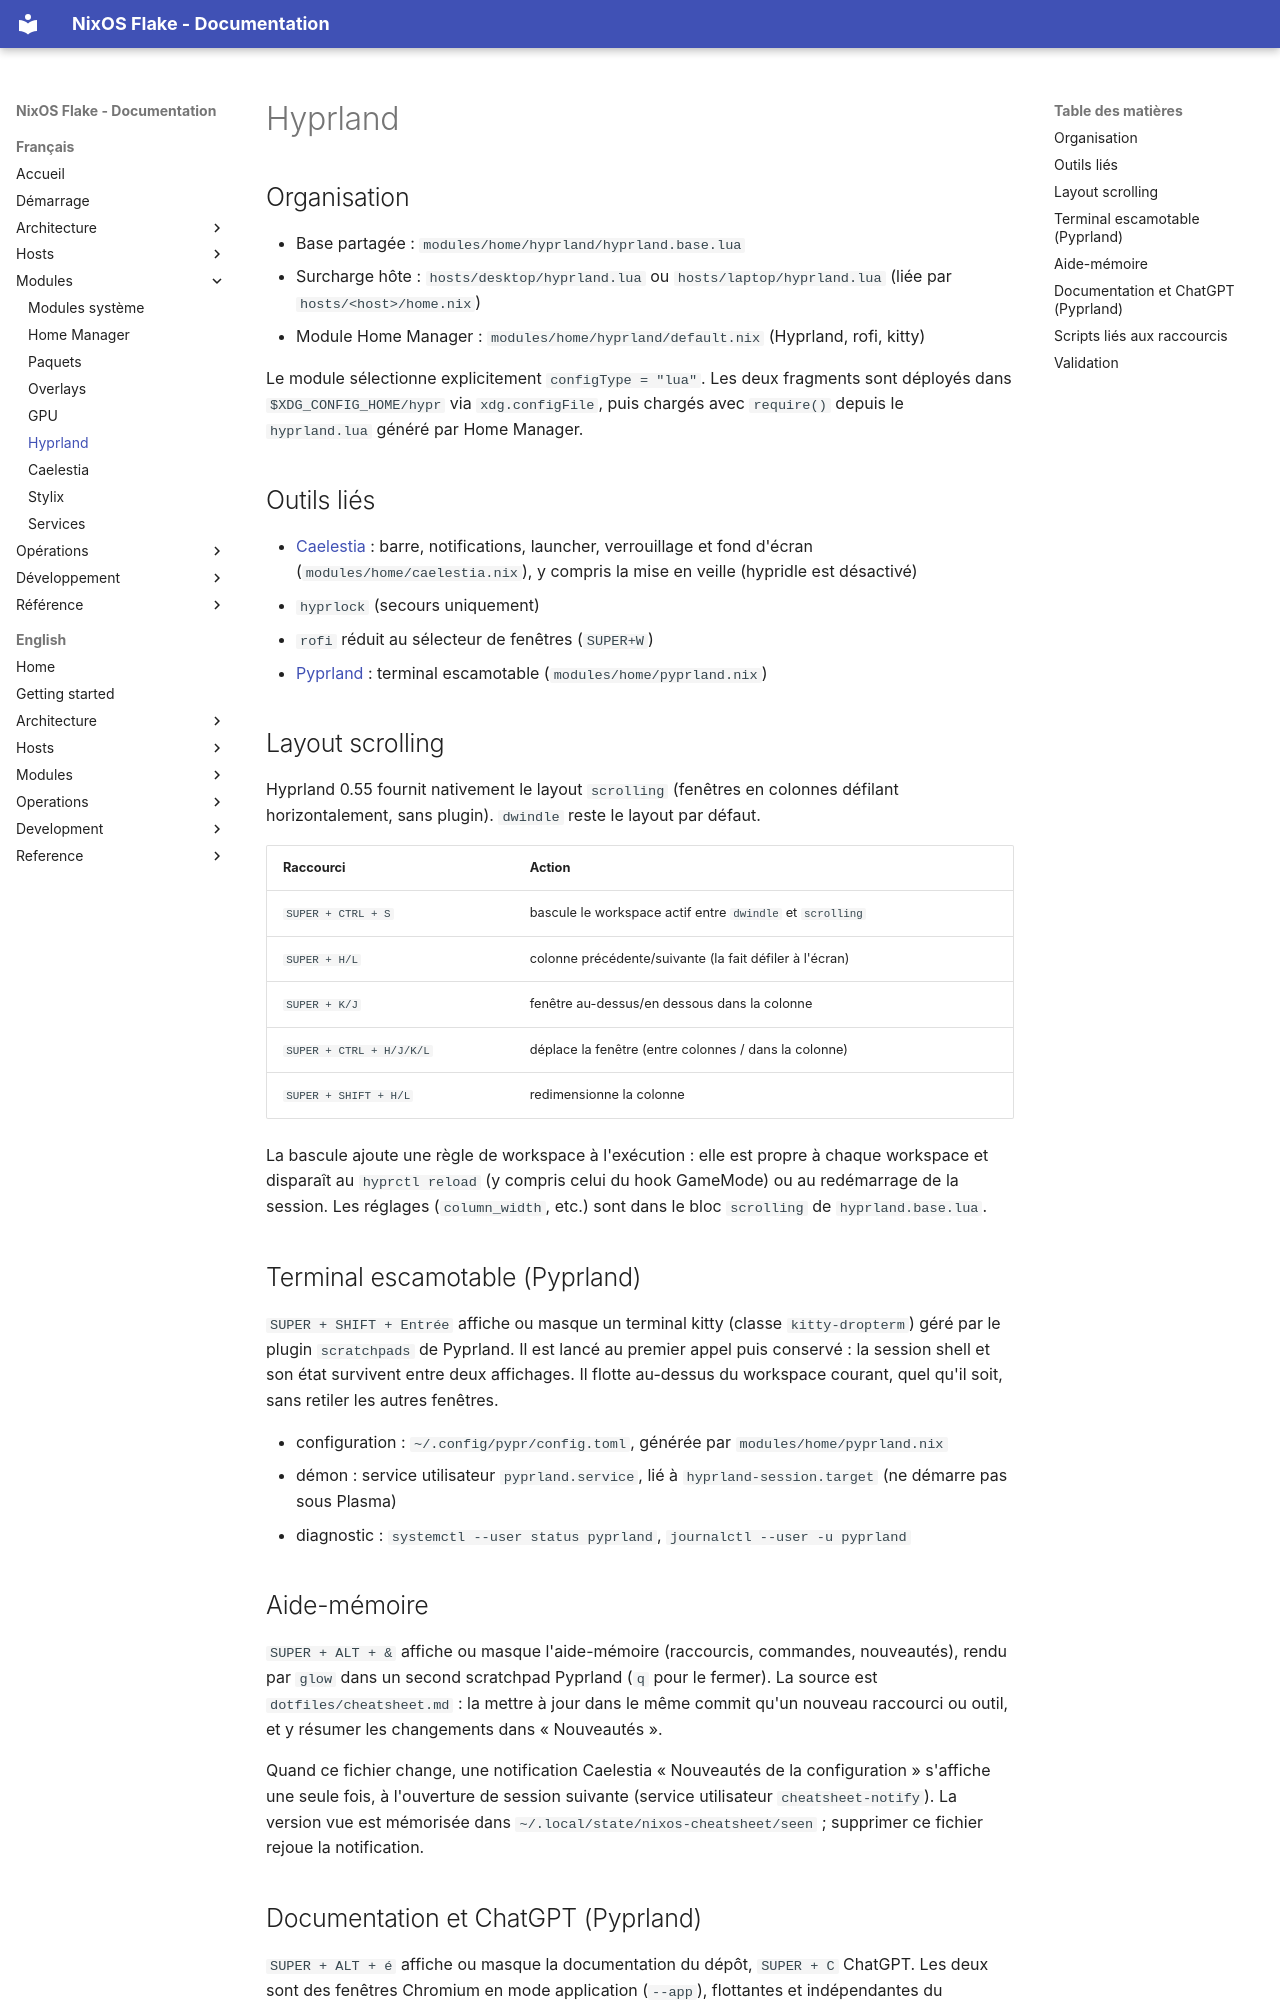

repository: llafon-analytics/nixos · page: modules/hyprland/index.html · generator: mkdocs

# Hyprland

## Organisation

- Base partagée : `modules/home/hyprland/hyprland.base.lua`
- Surcharge hôte : `hosts/desktop/hyprland.lua` ou `hosts/laptop/hyprland.lua`
  (liée par `hosts/<host>/home.nix`)
- Module Home Manager : `modules/home/hyprland/default.nix` (Hyprland, rofi, kitty)

Le module sélectionne explicitement `configType = "lua"`. Les deux
fragments sont déployés dans `$XDG_CONFIG_HOME/hypr` via `xdg.configFile`, puis
chargés avec `require()` depuis le `hyprland.lua` généré par Home Manager.

## Outils liés

- [Caelestia](caelestia.md) : barre, notifications, launcher, verrouillage et fond
  d'écran (`modules/home/caelestia.nix`), y compris la mise en veille (hypridle est désactivé)
- `hyprlock` (secours uniquement)
- `rofi` réduit au sélecteur de fenêtres (`SUPER+W`)
- [Pyprland](#terminal-escamotable-pyprland) : terminal escamotable (`modules/home/pyprland.nix`)

## Layout scrolling

Hyprland 0.55 fournit nativement le layout `scrolling` (fenêtres en colonnes
défilant horizontalement, sans plugin). `dwindle` reste le layout par défaut.

| Raccourci | Action |
|---|---|
| `SUPER + CTRL + S` | bascule le workspace actif entre `dwindle` et `scrolling` |
| `SUPER + H/L` | colonne précédente/suivante (la fait défiler à l'écran) |
| `SUPER + K/J` | fenêtre au-dessus/en dessous dans la colonne |
| `SUPER + CTRL + H/J/K/L` | déplace la fenêtre (entre colonnes / dans la colonne) |
| `SUPER + SHIFT + H/L` | redimensionne la colonne |

La bascule ajoute une règle de workspace à l'exécution : elle est propre à
chaque workspace et disparaît au `hyprctl reload` (y compris celui du hook
GameMode) ou au redémarrage de la session. Les réglages (`column_width`, etc.)
sont dans le bloc `scrolling` de `hyprland.base.lua`.

## Terminal escamotable (Pyprland)

`SUPER + SHIFT + Entrée` affiche ou masque un terminal kitty (classe
`kitty-dropterm`) géré par le plugin `scratchpads` de Pyprland. Il est lancé au
premier appel puis conservé : la session shell et son état survivent entre deux
affichages. Il flotte au-dessus du workspace courant, quel qu'il soit, sans
retiler les autres fenêtres.

- configuration : `~/.config/pypr/config.toml`, générée par `modules/home/pyprland.nix`
- démon : service utilisateur `pyprland.service`, lié à `hyprland-session.target`
  (ne démarre pas sous Plasma)
- diagnostic : `systemctl --user status pyprland`, `journalctl --user -u pyprland`

## Aide-mémoire

`SUPER + ALT + &` affiche ou masque l'aide-mémoire (raccourcis, commandes,
nouveautés), rendu par `glow` dans un second scratchpad Pyprland (`q` pour le
fermer). La source est `dotfiles/cheatsheet.md` : la mettre à jour dans le même commit
qu'un nouveau raccourci ou outil, et y résumer les changements dans
« Nouveautés ».

Quand ce fichier change, une notification Caelestia « Nouveautés de la
configuration » s'affiche une seule fois, à l'ouverture de session suivante
(service utilisateur `cheatsheet-notify`). La version vue est mémorisée dans
`~/.local/state/nixos-cheatsheet/seen` ; supprimer ce fichier rejoue la
notification.
